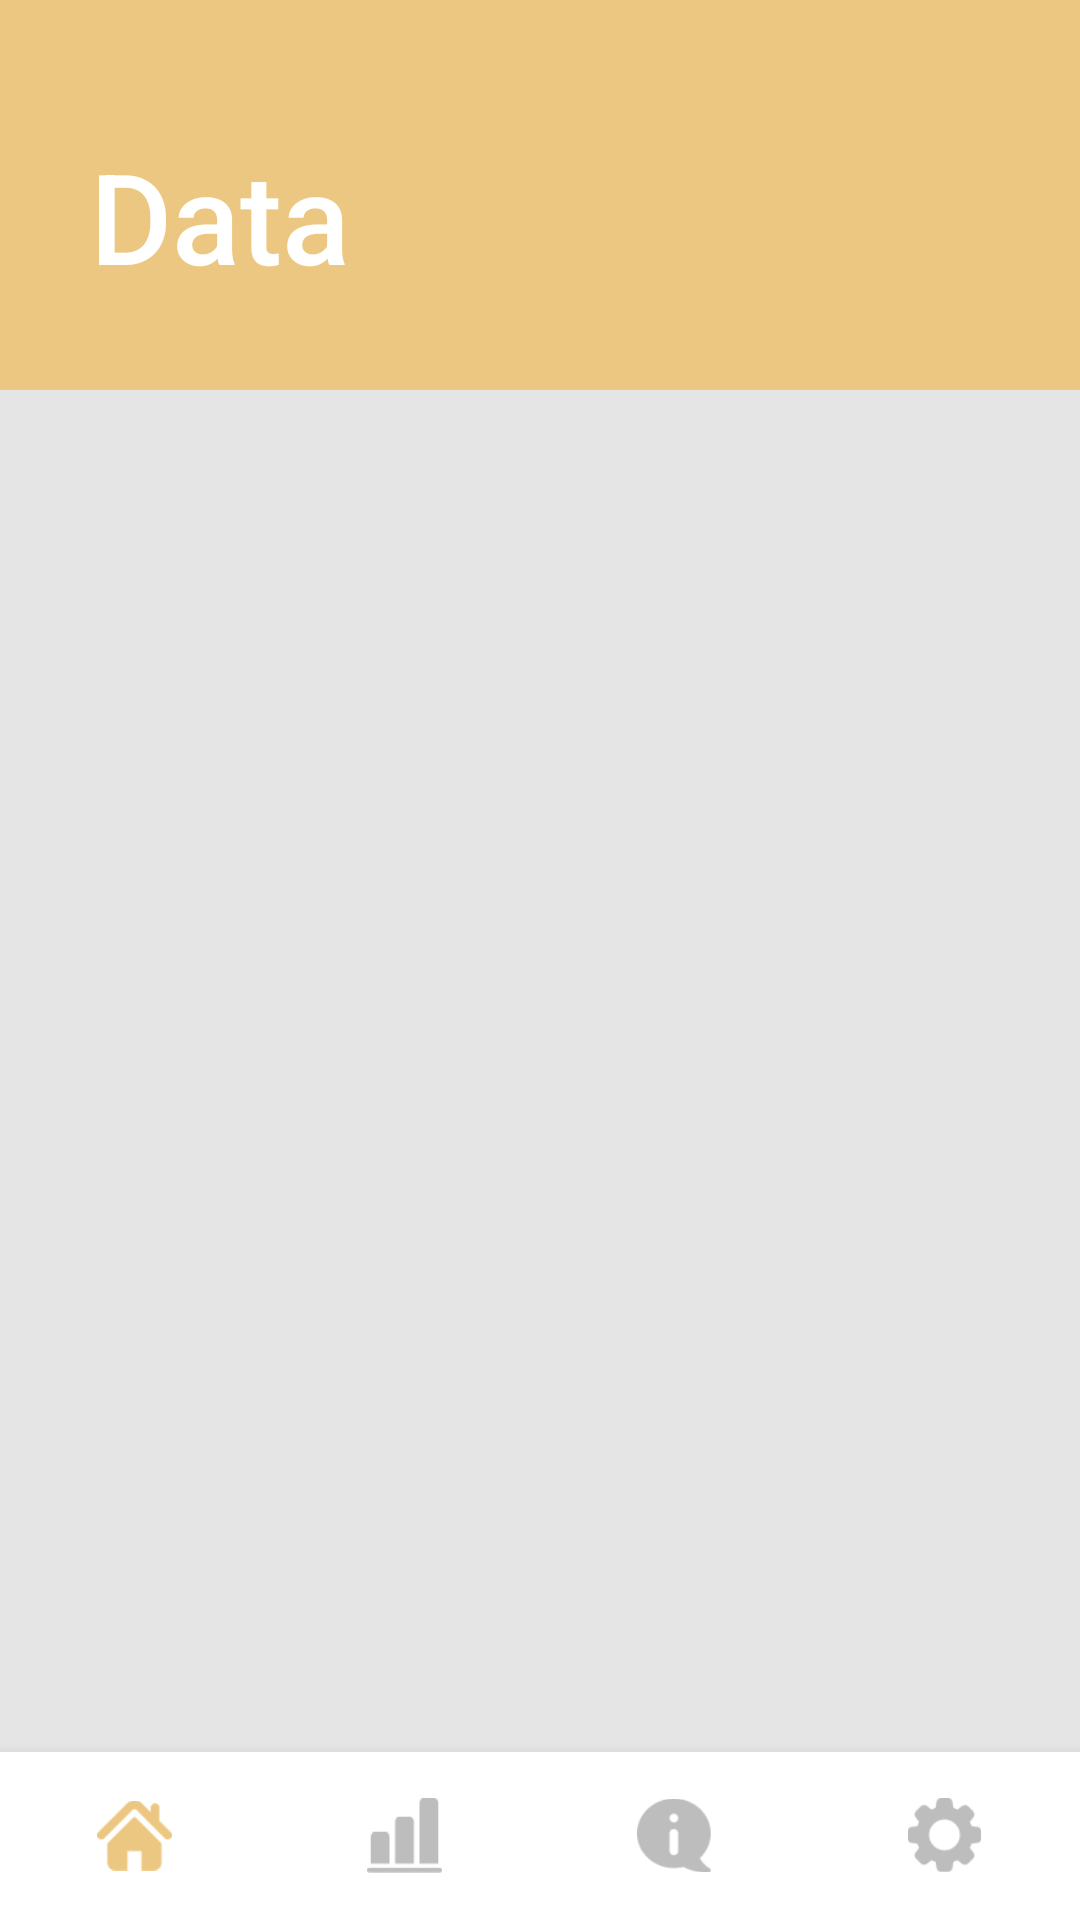

This screen was rendered from an Android layout file. Write that file and the resources it references.
<!-- AndroidManifest.xml: activity theme Theme.IllumiSmart.NoActionBar -->
<!-- res/layout/activity_data.xml -->
<?xml version="1.0" encoding="utf-8"?>
<androidx.constraintlayout.widget.ConstraintLayout xmlns:android="http://schemas.android.com/apk/res/android"
    xmlns:app="http://schemas.android.com/apk/res-auto"
    xmlns:tools="http://schemas.android.com/tools"
    android:layout_width="match_parent"
    android:layout_height="match_parent"
    tools:context=".DataActivity">

    <com.google.android.material.appbar.AppBarLayout
        android:id="@+id/appBarData"
        android:layout_width="match_parent"
        android:layout_height="130dp"
        android:backgroundTint="@color/data"
        android:fitsSystemWindows="true"
        app:layout_constraintEnd_toEndOf="parent"
        app:layout_constraintStart_toStartOf="parent"
        app:layout_constraintTop_toTopOf="parent">

        <com.google.android.material.appbar.CollapsingToolbarLayout
            android:layout_width="match_parent"
            android:layout_height="match_parent"
            android:backgroundTint="@color/data"
            android:fitsSystemWindows="true"
            app:expandedTitleMarginBottom="28dp"
            app:expandedTitleMarginStart="72dp"
            app:title="Data">

            <TextView
                android:layout_width="wrap_content"
                android:layout_height="wrap_content"
                android:layout_gravity="start|bottom"
                android:layout_marginStart="30dp"
                android:layout_marginBottom="30dp"
                android:fontFamily="sans-serif-medium"
                android:lineSpacingExtra="10sp"
                android:text="Data"
                android:textColor="@color/white"
                android:textSize="42sp" />
        </com.google.android.material.appbar.CollapsingToolbarLayout>

    </com.google.android.material.appbar.AppBarLayout>


    <androidx.recyclerview.widget.RecyclerView
        android:id="@+id/recycler_data"
        android:layout_width="0dp"
        android:layout_height="0dp"
        android:padding="0dp"
        app:layout_constraintBottom_toTopOf="@+id/bottom_navigation_data"
        app:layout_constraintEnd_toEndOf="parent"
        app:layout_constraintStart_toStartOf="parent"
        app:layout_constraintTop_toBottomOf="@+id/appBarData" />


    <com.google.android.material.bottomnavigation.BottomNavigationView
        android:id="@+id/bottom_navigation_data"
        android:layout_width="match_parent"
        android:layout_height="wrap_content"
        android:background="@color/white"
        android:elevation="10dp"
        app:itemIconSize="25dp"
        app:itemIconTint="@color/data_checked"
        app:labelVisibilityMode="unlabeled"
        app:layout_constraintBottom_toBottomOf="parent"
        app:layout_constraintEnd_toEndOf="parent"
        app:layout_constraintStart_toStartOf="parent"
        app:menu="@menu/bottom_navigation_menu" />

</androidx.constraintlayout.widget.ConstraintLayout>
<!-- resources referenced by this layout -->
<resources>
  <color name="data">#ECC781</color>
  <color name="white">#FFFFFFFF</color>
  <style name="Theme.IllumiSmart.NoActionBar" parent="Theme.MaterialComponents.Light.NoActionBar">
          <item name="android:windowTranslucentStatus">true</item>
          <item name="colorPrimary">@color/app_green</item>
          <item name="colorPrimaryVariant">@color/data</item>
          <item name="colorOnPrimary">@color/white</item>
          <item name="android:windowBackground">@color/app_background</item>
      </style>
  <color name="app_green">#7AB5A5</color>
  <color name="app_background">#E5E5E5</color>
</resources>
